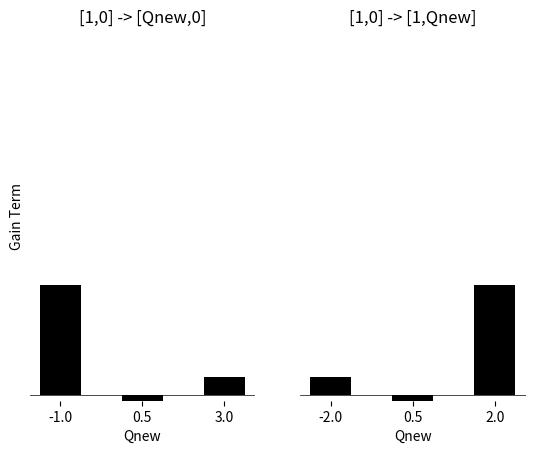

Python code for this plot:
import numpy as np
import matplotlib.pyplot as plt


def plot_5a():

    softmaxInvT = 3
    
    gain = np.empty(3)

    Qpre = np.array([1,0])
    pA_pre = np.exp(softmaxInvT * Qpre) / np.sum(np.exp(softmaxInvT * Qpre))


    # ----------- Figure a ------------- #

    Qpost = np.array([[-1, 0], [0.5, 0], [3,0]])

    for i in range(len(Qpost)):
        pA_post = np.exp(softmaxInvT * Qpost[i,:]) / np.sum(np.exp(softmaxInvT * Qpost[i,:]))
        EVpre = np.sum(pA_pre * Qpost[i,:])
        EVpost = np.sum(pA_post * Qpost[i,:])
        gain[i] = EVpost - EVpre


    # Plot
    fig, ax = plt.subplots(1,2)

    ax[0].bar(np.arange(len(Qpost)), gain, color='black', width=0.5 )

    ax[0].set_ylim([-0.05, 3])
    ax[0].set_frame_on(False)
    ax[0].axhline(y=0, color='black', linewidth=0.5)


    ax[0].set_xticks(np.arange(len(Qpost)), Qpost[:,0])
    ax[0].set_yticks([])

    ax[0].set_ylabel('Gain Term')
    ax[0].set_xlabel('Qnew')
    ax[0].set_title('[1,0] -> [Qnew,0]')



    # ----------- Figure b ------------- #

    Qpost = np.array([[1, -2], [1, 0.5], [1, 2]])

    for i in range(len(Qpost)):
        pA_post = np.exp(softmaxInvT * Qpost[i,:]) / np.sum(np.exp(softmaxInvT * Qpost[i,:]))
        EVpre = np.sum(pA_pre * Qpost[i,:])
        EVpost = np.sum(pA_post * Qpost[i,:])
        gain[i] = EVpost - EVpre


    # Plot
    ax[1].bar(np.arange(len(Qpost)), gain, color='black', width=0.5 )

    ax[1].set_ylim([-0.05, 3])
    ax[1].set_frame_on(False)
    ax[1].axhline(y=0, color='black', linewidth=0.5)

    
    ax[1].set_xticks(np.arange(len(Qpost)), Qpost[:,1])
    ax[1].set_yticks([])

    ax[1].set_xlabel('Qnew')
    ax[1].set_title('[1,0] -> [1,Qnew]')


    plt.show()


plot_5a()


